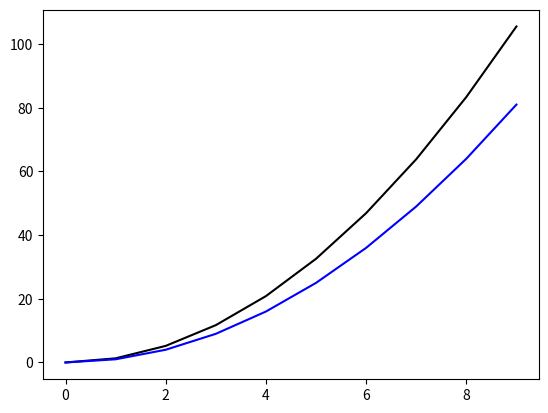

This figure's Python source:
import matplotlib.pyplot as plt

x = range(10)
y = [0.0001,
1.302940031743518, 
5.2117601276339 ,
11.726460341191911, 
20.84704155167953 ,
32.57349829613451 ,
46.90584189914413 ,
63.844075571225346,
83.38822429819108 ,
105.53830029922348
]

plt.figure()
plt.plot(x,y,'k-')
plt.plot(x,[i**2 for i in x],'b-')
plt.show()
